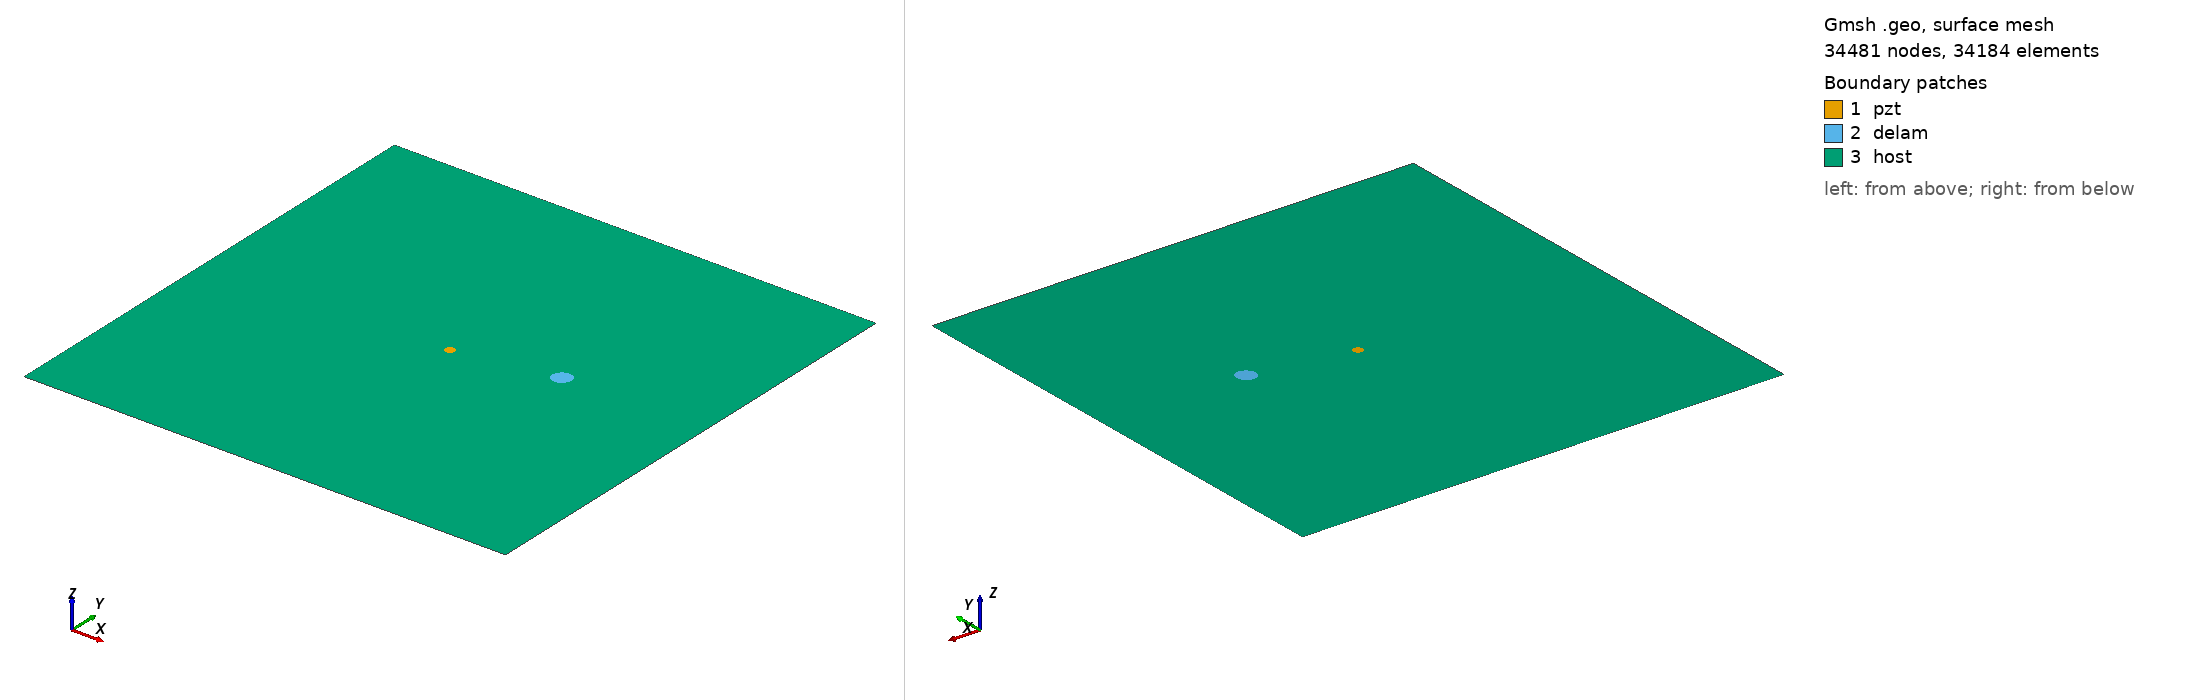

Gmsh geometry script, surface-meshed: 34481 nodes, 34184 surface elements. Boundary patches (legend numbers): 1 pzt, 2 delam, 3 host. Left view from above one corner, right view from below the opposite corner. Legend entries are the model's physical surfaces. The drawing asked Gmsh for element sizes between 1% and 20% of the model's largest extent; the script's own settings can give other sizes.

=== m1_rand_single_delam_71.geo (drawn) ===
SetFactory("OpenCASCADE");
L=0.500000; 
W=0.500000; 
a=0.009919; 
b=0.009041; 
x=0.351836; 
y=0.268605; 
alpha=0.228340 *Pi; 
r=0.005000; 
xpzt=0.250000; 
ypzt=0.250000; 
//+
Point(1) = {0, 0, 0, 1.0};
//+
Point(2) = {L, 0, 0, 1.0};
//+
Point(3) = {L, W, 0, 1.0};
//+
Point(4) = {0, W, 0, 1.0};
//+
Line(1) = {1, 2};
//+
Line(2) = {2, 3};
//+
Line(3) = {3, 4};
//+
Line(4) = {4, 1};
//+
Circle(5) = {xpzt, ypzt, -0, r, 0, 2*Pi};
//+
Ellipse(6) = {x, y, -0, a, b, 0, 2*Pi};
//+
Rotate {{0, 0, 1}, {x, y, 0}, alpha} {
  Curve{6}; 
}
//+
Curve Loop(1) = {4, 1, 2, 3};
//+
Curve Loop(2) = {6};
//+
Curve Loop(3) = {5};
//+
Curve Loop(4) = {6};
//+
Curve Loop(5) = {5};
//+
Plane Surface(1) = {5};
//+
Plane Surface(2) = {4};
//+
Plane Surface(3) = {1, 2, 3};
//+
Point(9) = {xpzt, ypzt, 0, 1.0};
//+
Point{9} In Surface {1};// mesh node at centre of pzt
//+
Physical Surface("pzt") = {1};
//+
Physical Surface("delam") = {2};
//+
Physical Surface("host") = {3};

Mesh.Algorithm = 6; // Frontal
Mesh.CharacteristicLengthFactor = 0.068000;
Mesh.CharacteristicLengthMin = 0.001000;
Mesh.CharacteristicLengthMax = 0.200000;
Mesh.RecombineAll = 1; // Apply recombination algorithm
Mesh.SubdivisionAlgorithm = 1; // 1: all quadrangles
Mesh.Smoothing = 1;
